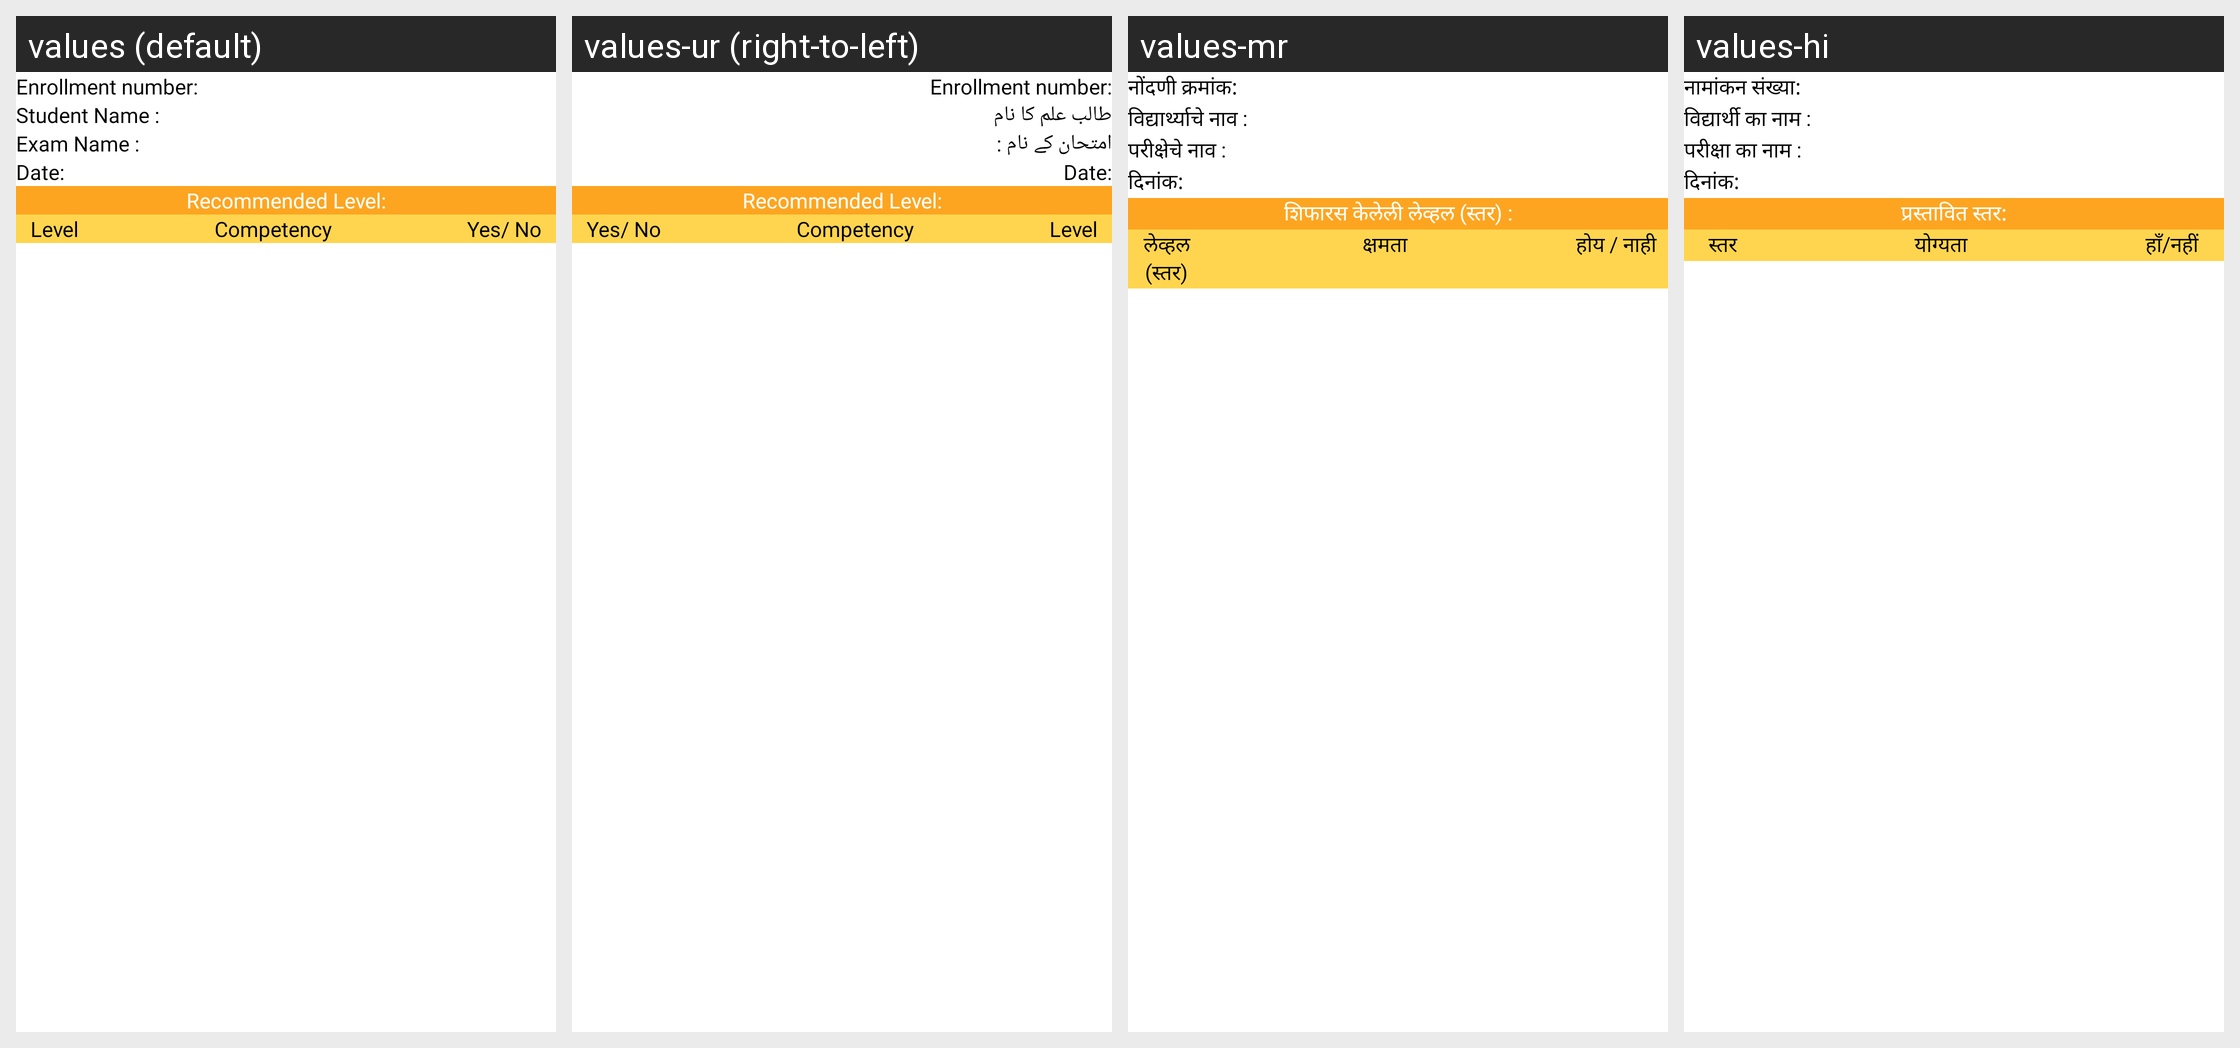

Translations of the strings shown on this Android screen, per locale in the grid:
Android screen res/layout/fragment_certificate.xml rendered under 4 locales, left to right: values (default), values-ur (right-to-left), values-mr, values-hi. Device: Nexus 5 (rendered at 1080×1920; each locale shown at half size, 540×960, under a caption strip naming it); theme AppTheme.
Other locales in the repository, not shown: values-as, values-bn, values-en, values-gu, values-kn, values-or, values-pa, values-ta, values-te.
Strings drawn on this screen, with the default value and each locale's value (text and hints the layout hard-codes, and strings that could not be matched under every locale, appear in the picture but are not listed):

enrollment_no
  values: Enrollment number:
  values-ur: Enrollment number:
  values-mr: नोंदणी क्रमांक:
  values-hi: नामांकन संख्या:

student_name
  values: Student Name :
  values-ur: طالب علم کا نام
  values-mr: विद्यार्थ्याचे नाव :
  values-hi: विद्यार्थी का नाम :

exam_name
  values: Exam Name :
  values-ur: امتحان کے نام :
  values-mr: परीक्षेचे नाव :
  values-hi: परीक्षा का नाम :

date
  values: Date:
  values-ur: Date:
  values-mr: दिनांक:
  values-hi: दिनांक:

recommended_level
  values: Recommended Level:
  values-ur: Recommended Level:
  values-mr: शिफारस केलेली लेव्हल (स्तर) :
  values-hi: प्रस्तावित स्तर:

level
  values: Level
  values-ur: Level
  values-mr: लेव्हल (स्तर)
  values-hi: स्तर

competency
  values: Competency
  values-ur: Competency
  values-mr: क्षमता
  values-hi: योग्यता

yes_no
  values: Yes/ No
  values-ur: Yes/ No
  values-mr: होय / नाही
  values-hi: हाँ/नहीं
